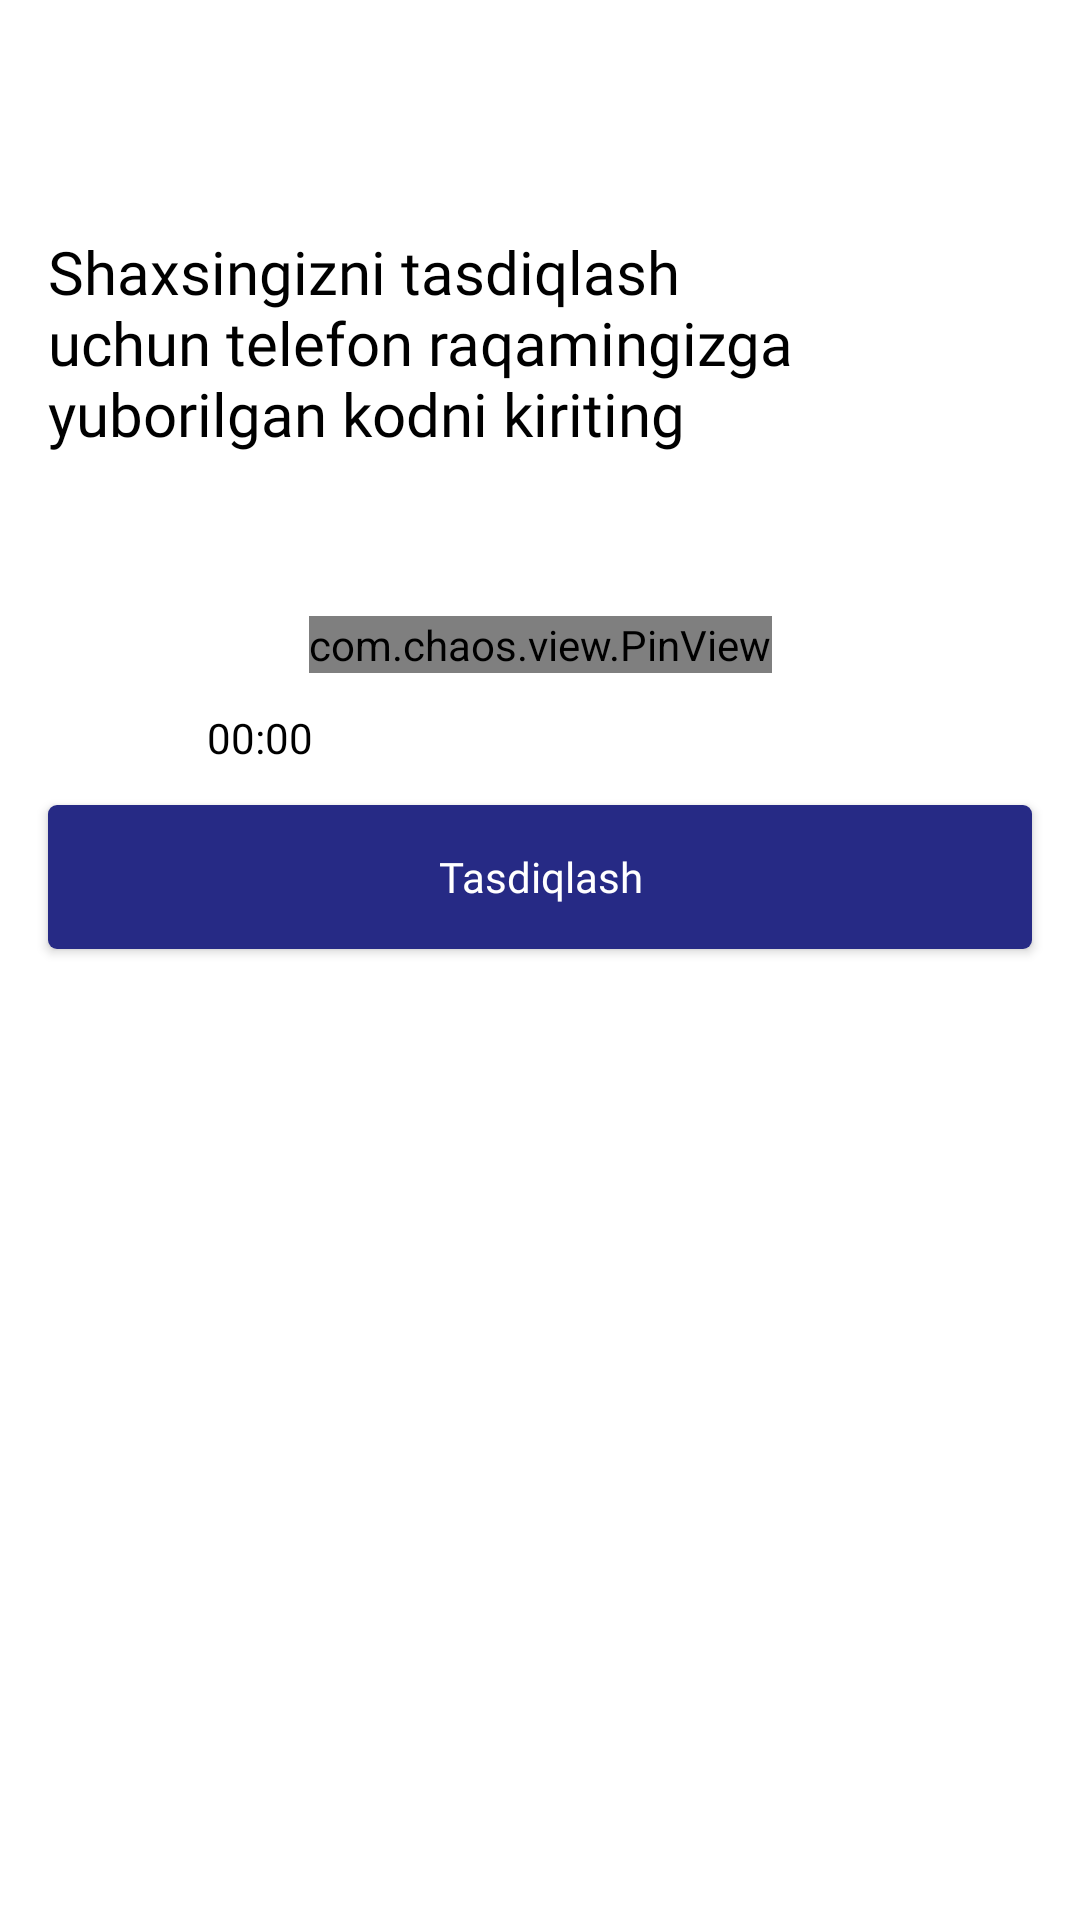

Reconstruct the res/layout file that produces this screen, plus the resources it refers to.
<!-- AndroidManifest.xml: application theme Theme.MyApplication -->
<!-- res/layout/fragment_confirm.xml -->
<?xml version="1.0" encoding="utf-8"?>
<androidx.core.widget.NestedScrollView xmlns:android="http://schemas.android.com/apk/res/android"
    xmlns:tools="http://schemas.android.com/tools"
    android:layout_width="match_parent"
    android:fillViewport="true"
    android:layout_height="match_parent"
    xmlns:app="http://schemas.android.com/apk/res-auto"
    tools:context=".presentation.auth.fragments.ConfirmFragment">
    <androidx.constraintlayout.widget.ConstraintLayout
        android:layout_width="match_parent"
        android:layout_height="match_parent">
        <androidx.constraintlayout.utils.widget.ImageFilterView
            android:id="@+id/iconImageAuth"
            android:layout_width="200dp"
            android:layout_height="50dp"
            app:layout_constraintTop_toTopOf="parent"
            app:layout_constraintStart_toStartOf="parent"
            android:layout_marginStart="5dp"
            android:layout_marginTop="5dp"
            app:srcCompat="@drawable/icon_appname"
            />
        <TextView
            android:id="@+id/bio"
            android:layout_width="match_parent"
            android:layout_height="wrap_content"
            android:text="Shaxsingizni tasdiqlash uchun telefon raqamingizga yuborilgan kodni kiriting"
            android:textSize="20sp"
            android:textColor="@color/black"
            android:layout_marginStart="16dp"
            android:layout_marginEnd="88dp"
            android:layout_marginTop="77dp"
            android:fontFamily="@font/inter"
            app:layout_constraintTop_toTopOf="parent"
            />
        <View
            android:id="@+id/view_pustoy"
            android:layout_width="match_parent"
            android:layout_height="54dp"
            app:layout_constraintTop_toBottomOf="@+id/bio"
            />

        <com.chaos.view.PinView
            android:id="@+id/code"
            android:layout_width="wrap_content"
            android:layout_height="wrap_content"
            app:cursorColor="@color/black"
            style="@style/PinWidget.PinView"
            android:cursorVisible="true"
            android:inputType="number"
            android:textSize="18sp"
            android:textStyle="bold"
            app:itemCount="6"
            app:itemHeight="60dp"
            app:itemRadius="4dp"
            app:itemWidth="48dp"
            app:lineColor="#EEEEEE"
            android:itemBackground="#EEEEEE"
            app:layout_constraintStart_toStartOf="parent"
            app:layout_constraintEnd_toEndOf="parent"
            app:viewType="rectangle"
            app:layout_constraintTop_toBottomOf="@+id/view_pustoy" />
        <TextView
            android:id="@+id/time"
            android:layout_width="wrap_content"
            android:layout_height="wrap_content"
            android:text="00:00"
            android:fontFamily="@font/inter"
            android:textColor="@color/black"
            app:layout_constraintTop_toBottomOf="@+id/code"
            android:layout_marginTop="12dp"
            android:layout_marginStart="69dp"
            app:layout_constraintStart_toStartOf="parent"
            />
        <TextView
            android:id="@+id/resendCode"
            android:layout_width="wrap_content"
            android:layout_height="wrap_content"
            app:layout_constraintEnd_toEndOf="parent"
            android:visibility="gone"
            android:text="Qayta yuborish"
            android:fontFamily="@font/inter"
            android:textColor="#262A85"
            app:layout_constraintTop_toBottomOf="@+id/code"
            android:layout_marginTop="12dp"
            android:layout_marginEnd="69dp"
            />
        <Button
            android:id="@+id/tasdiqlash"
            android:layout_width="match_parent"
            android:layout_height="wrap_content"
            android:background="@drawable/background_buttons"
            android:layout_marginTop="44dp"
            android:text="Tasdiqlash"
            android:textAllCaps="false"
            android:fontFamily="@font/inter"
            android:textColor="@color/white"
            app:layout_constraintTop_toBottomOf="@+id/resendCode"
            android:layout_marginHorizontal="16dp"
            />
    </androidx.constraintlayout.widget.ConstraintLayout>
</androidx.core.widget.NestedScrollView>
<!-- resources referenced by this layout -->
<resources>
  <color name="black">#FF000000</color>
  <color name="white">#FFFFFFFF</color>
  <!-- drawable background_buttons (drawable) -->
  <?xml version="1.0" encoding="utf-8"?>
  <shape xmlns:android="http://schemas.android.com/apk/res/android">
      <corners
          android:radius="3dp"
          />
      <solid
          android:color="#262A85"
          />
  </shape>
  <style name="Theme.MyApplication" parent="Theme.MaterialComponents.DayNight.NoActionBar">
          
          <item name="colorPrimary">@color/purple_500</item>
          <item name="colorPrimaryVariant">@color/purple_700</item>
          <item name="colorOnPrimary">@color/white</item>
          
          <item name="colorSecondary">@color/teal_200</item>
          <item name="colorSecondaryVariant">@color/teal_700</item>
          <item name="colorOnSecondary">@color/black</item>
          
          <item name="android:statusBarColor">#FFFFFF</item>
          
      </style>
  <color name="purple_500">#FF6200EE</color>
  <color name="purple_700">#FF3700B3</color>
  <color name="teal_200">#FF03DAC5</color>
  <color name="teal_700">#FF018786</color>
</resources>
